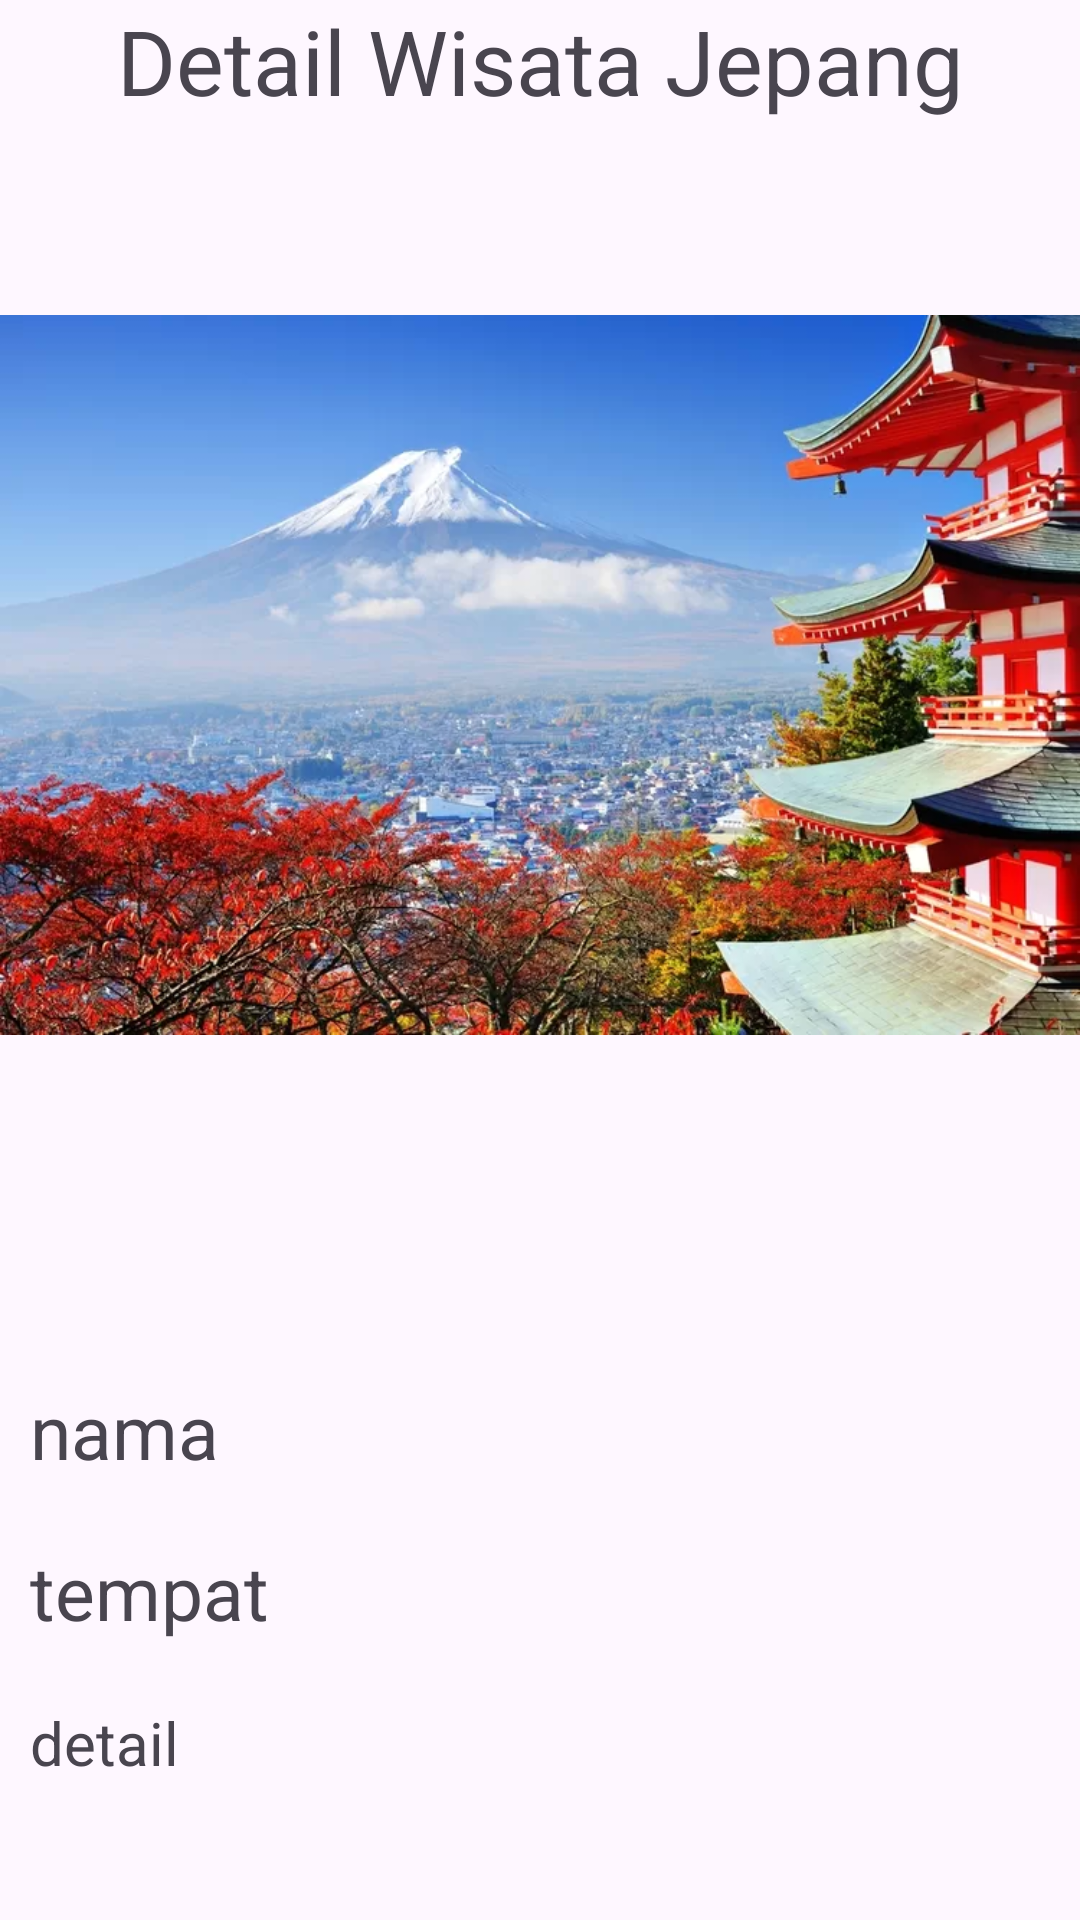

Reconstruct the res/layout file that produces this screen, plus the resources it refers to.
<!-- AndroidManifest.xml: application theme Theme.Latihan_Wisatajepang_gend -->
<!-- res/layout/activity_detail_wisata.xml -->
<?xml version="1.0" encoding="utf-8"?>
<androidx.constraintlayout.widget.ConstraintLayout xmlns:android="http://schemas.android.com/apk/res/android"
    xmlns:app="http://schemas.android.com/apk/res-auto"
    xmlns:tools="http://schemas.android.com/tools"
    android:id="@+id/main"
    android:layout_width="match_parent"
    android:layout_height="match_parent"
    tools:context=".detail_wisata">

    <RelativeLayout
        android:layout_width="match_parent"
        android:layout_height="wrap_content"
        tools:ignore="MissingConstraints">

        <TextView
            android:id="@+id/textView3"
            android:layout_width="match_parent"
            android:layout_height="wrap_content"
            android:text="Detail Wisata Jepang"
            android:textSize="30dp"
            android:textAlignment="center"/>

        <ImageView
            android:id="@+id/gambar"
            android:layout_width="match_parent"
            android:layout_height="450dp"
            android:src="@drawable/jepang4" />

        <TextView
            android:id="@+id/nama"
            android:layout_width="match_parent"
            android:layout_height="wrap_content"
            android:layout_margin="10dp"
            android:text="nama"
            android:textSize="25dp"
            android:layout_below="@+id/gambar"/>

        <TextView
            android:id="@+id/tempat"
            android:layout_width="match_parent"
            android:layout_height="wrap_content"
            android:layout_margin="10dp"
            android:text="tempat"
            android:textSize="25dp"
            android:layout_below="@+id/nama"/>

        <TextView
            android:id="@+id/detail"
            android:layout_width="match_parent"
            android:layout_height="wrap_content"
            android:layout_margin="10dp"
            android:text="detail"
            android:textSize="20dp"
            android:layout_below="@+id/tempat"/>
    </RelativeLayout>

</androidx.constraintlayout.widget.ConstraintLayout>
<!-- resources referenced by this layout -->
<resources>
  <!-- drawable jepang4: webp bitmap (drawable, 80204 bytes) -->
  <style name="Theme.Latihan_Wisatajepang_gend" parent="Base.Theme.Latihan_Wisatajepang_gend" />
  <style name="Base.Theme.Latihan_Wisatajepang_gend" parent="Theme.Material3.DayNight.NoActionBar">
          
          
      </style>
</resources>
